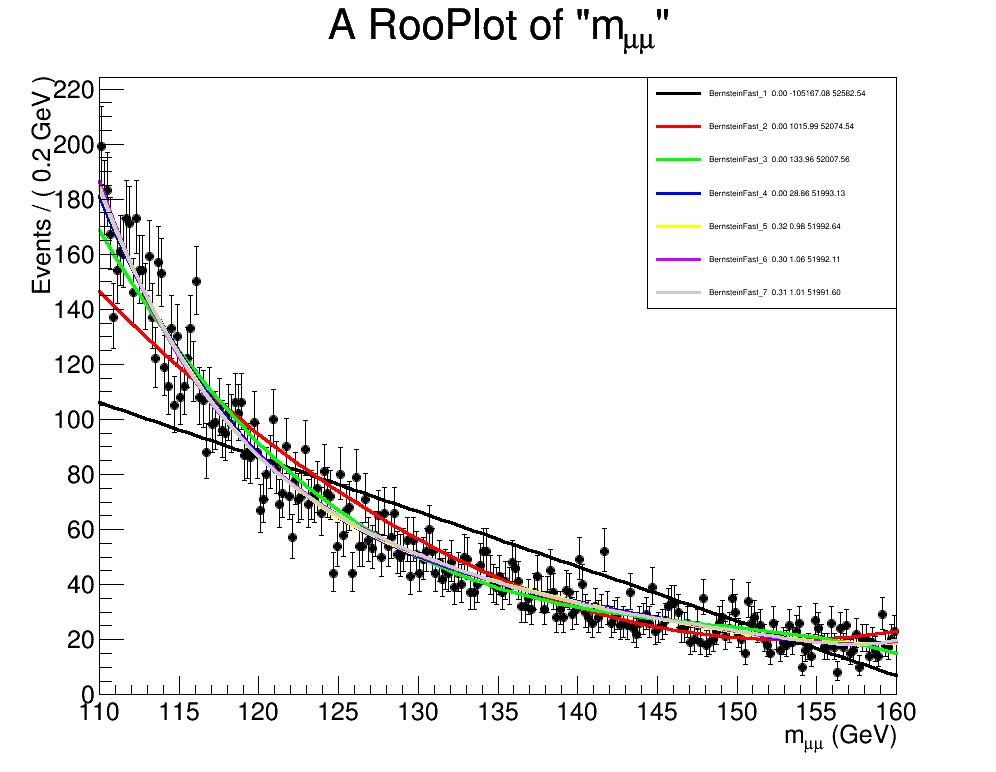

The table this chart was drawn from, first rows:
BernsteinFast_1, 0.0, -105167.075402, 52582.5377012
BernsteinFast_2, 6.00271545441e-223, 1016, 52075
BernsteinFast_3, 5.56470154233e-31, 134, 52008
BernsteinFast_4, 7.77571956781e-08, 28.86, 51993
BernsteinFast_5, 0.3213, 0.9835, 51993
BernsteinFast_6, 0.303, 1.061, 51992
BernsteinFast_7, 0.3146, 1.011, 51992
